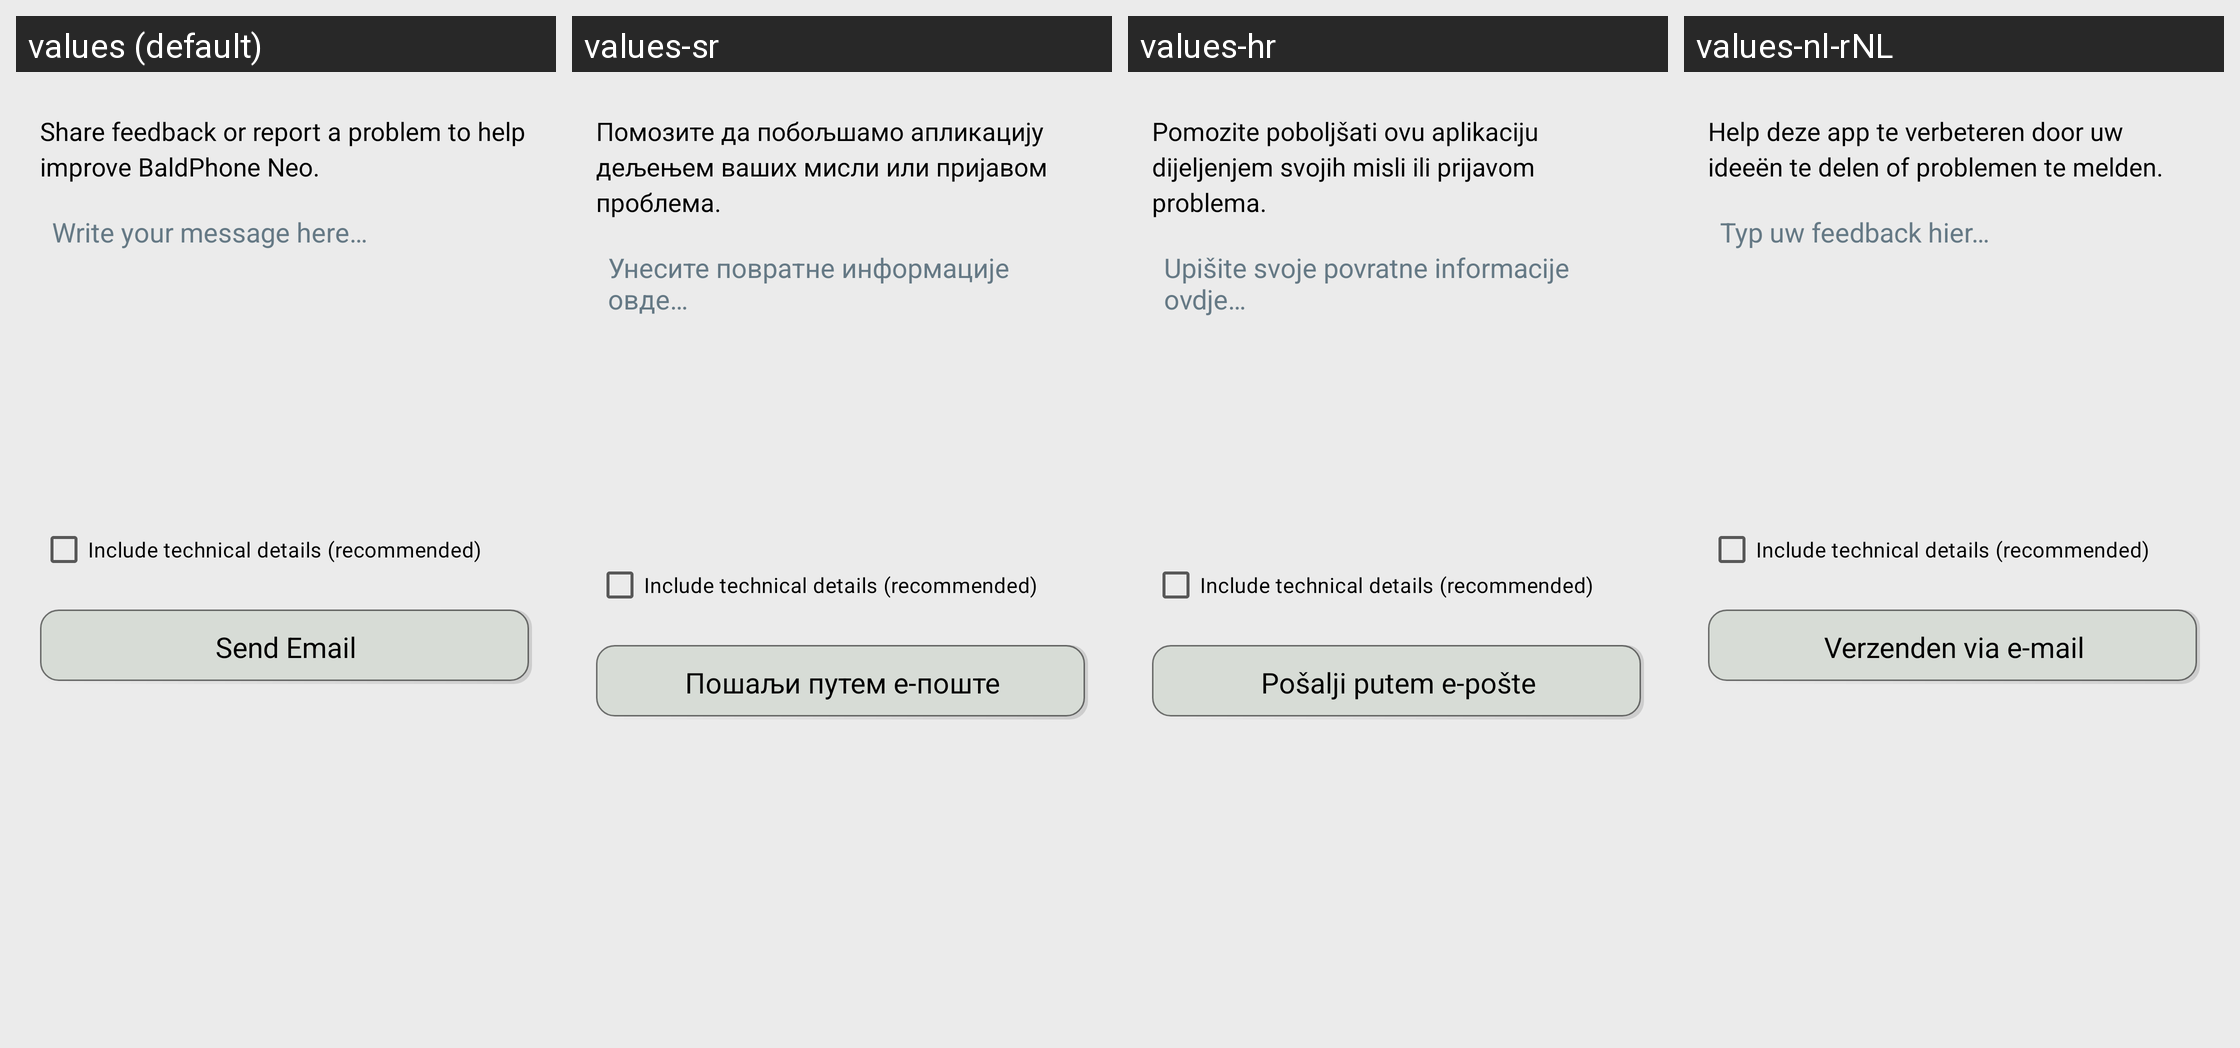

The same Android screen rendered under several of its app's locales, left to right. List the strings drawn on it with the default value and each locale's translation.
Android screen res/layout/fragment_feedback.xml rendered under 4 locales, left to right: values (default), values-sr, values-hr, values-nl-rNL. Device: Nexus 5 (rendered at 1080×1920; each locale shown at half size, 540×960, under a caption strip naming it); theme AppTheme.
Other locales in the repository, not shown: values-ar, values-bg, values-ca, values-cs, values-da, values-de, values-el, values-es, values-et-rEE, values-eu, values-fi, values-fi-rFI, values-fr, values-ha, values-hi, values-hu, values-id, values-in, values-it, values-iw, values-ka, values-ko, values-nl, values-pl, values-pt, values-pt-rBR, values-ro, values-ru, values-sl, values-sr-rRS, values-sv, values-tr, values-zh, values-zh-rTW.
Strings drawn on this screen, with the default value and each locale's value (text and hints the layout hard-codes, and strings that could not be matched under every locale, appear in the picture but are not listed):

feedback_subtitle
  values: Share feedback or report a problem to help improve BaldPhone Neo.
  values-sr: Помозите да побољшамо апликацију дељењем ваших мисли или пријавом проблема.
  values-hr: Pomozite poboljšati ovu aplikaciju dijeljenjem svojih misli ili prijavom problema.
  values-nl-rNL: Help deze app te verbeteren door uw ideeën te delen of problemen te melden.

feedback_hint
  values: Write your message here…
  values-sr: Унесите повратне информације овде…
  values-hr: Upišite svoje povratne informacije ovdje…
  values-nl-rNL: Typ uw feedback hier…

feedback_include_info
  values: Include technical details (recommended)
  values-sr: Include technical details (recommended)  [not translated; the default value is used]
  values-hr: Include technical details (recommended)  [not translated; the default value is used]
  values-nl-rNL: Include technical details (recommended)  [not translated; the default value is used]

feedback_send
  values: Send Email
  values-sr: Пошаљи путем е-поште
  values-hr: Pošalji putem e-pošte
  values-nl-rNL: Verzenden via e-mail
